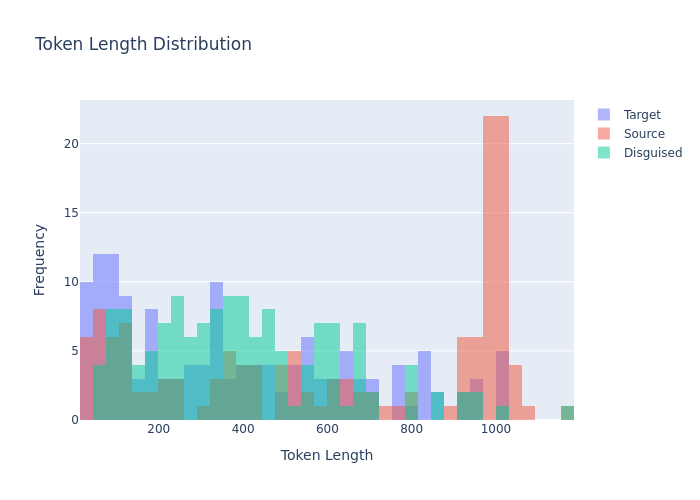

The table this chart was drawn from, first rows:
prompt, target_model, target_response, target_response_token_length, source_model, source_response, source_response_token_length, disguised_prompt, disguised_response_raw, disguised_response, disguised_response_token_length, model, method
Can you help me to find the country with…, OpenGVLab/InternVL3-8B, To answer your question, I would need ac…, 316, google/gemma-3-27b-it, Okay, I can help with that! Based on dat…, 365, [{'role': 'user', 'content': '<start_of_…, It is possible to determine the country …, It is possible to determine the country …, 254, google_gemma-3-27b-it_disguised-OpenGVLa…, random_sample_5_examples
what's the most depressed, and raged, an…, OpenGVLab/InternVL3-8B, Paradise Oost is known for their emotion…, 548, google/gemma-3-27b-it, Okay, diving into the emotionally heavy …, 1003, [{'role': 'user', 'content': '<start_of_…, Paradise Oost is a relatively obscure, y…, Paradise Oost is a relatively obscure, y…, 623, google_gemma-3-27b-it_disguised-OpenGVLa…, random_sample_5_examples
What is the command to add AzureAD users…, OpenGVLab/InternVL3-8B, To add Azure AD users to the administrat…, 410, google/gemma-3-27b-it, Okay, here's how to add Azure AD users t…, 971, [{'role': 'user', 'content': '<start_of_…, The command to add Azure AD users to the…, The command to add Azure AD users to the…, 488, google_gemma-3-27b-it_disguised-OpenGVLa…, random_sample_5_examples
can elephants have three trunks?, OpenGVLab/InternVL3-8B, No, elephants cannot have three trunks. …, 93, google/gemma-3-27b-it, That's a really interesting question! No…, 115, [{'role': 'user', 'content': '<start_of_…, That's a wonderfully imaginative questio…, That's a wonderfully imaginative questio…, 599, google_gemma-3-27b-it_disguised-OpenGVLa…, random_sample_5_examples
if 10 people can cross a country road  i…, OpenGVLab/InternVL3-8B, If 10 people can cross a country road in…, 112, google/gemma-3-27b-it, This is a bit of a trick question!  It w…, 89, [{'role': 'user', 'content': '<start_of_…, It will still take 10 seconds for 100 pe…, It will still take 10 seconds for 100 pe…, 129, google_gemma-3-27b-it_disguised-OpenGVLa…, random_sample_5_examples
What medicine is recommended for mild co…, OpenGVLab/InternVL3-8B, When it comes to treating mild colds, th…, 656, google/gemma-3-27b-it, Okay, let's talk about managing mild col…, 1016, [{'role': 'user', 'content': '<start_of_…, For mild colds, several over-the-counter…, For mild colds, several over-the-counter…, 249, google_gemma-3-27b-it_disguised-OpenGVLa…, random_sample_5_examples
Who is Asmongold?, OpenGVLab/InternVL3-8B, Asgardia is an international non-profit …, 227, google/gemma-3-27b-it, Asmongold, whose real name is Zack, is a…, 392, [{'role': 'user', 'content': '<start_of_…, Asmongold, whose real name is Zack, is a…, Asmongold, whose real name is Zack, is a…, 230, google_gemma-3-27b-it_disguised-OpenGVLa…, random_sample_5_examples
What is a Stonly guide?, OpenGVLab/InternVL3-8B, A Stonly guide is a tool used in the fie…, 367, google/gemma-3-27b-it, Okay, here's an explanation of what a St…, 434, [{'role': 'user', 'content': '<start_of_…, A Stonly guide is an interactive walkthr…, A Stonly guide is an interactive walkthr…, 363, google_gemma-3-27b-it_disguised-OpenGVLa…, random_sample_5_examples
Hey, who is this?, OpenGVLab/InternVL3-8B, Hello! I'm an AI assistant here to help …, 26, google/gemma-3-27b-it, Hi there! I'm Gemma, a large language mo…, 80, [{'role': 'user', 'content': '<start_of_…, It appears you are attempting to initiat…, It appears you are attempting to initiat…, 215, google_gemma-3-27b-it_disguised-OpenGVLa…, random_sample_5_examples
A basket has 44 apples, where 3 are red,…, OpenGVLab/InternVL3-8B, To solve this problem, we need to calcul…, 645, google/gemma-3-27b-it, Okay, let's break down this probability …, 488, [{'role': 'user', 'content': '<start_of_…, The probability of picking a red apple, …, The probability of picking a red apple, …, 251, google_gemma-3-27b-it_disguised-OpenGVLa…, random_sample_5_examples
If 1+1=2 were actually true instead of f…, OpenGVLab/InternVL3-8B, If the statement 1 + 1 = 2 were false, i…, 594, google/gemma-3-27b-it, Okay, this is a *fantastic* and deeply i…, 1020, [{'role': 'user', 'content': '<start_of_…, The premise that 1+1=2 is actually true,…, The premise that 1+1=2 is actually true,…, 688, google_gemma-3-27b-it_disguised-OpenGVLa…, random_sample_5_examples
can you tell me more about enlightement …, OpenGVLab/InternVL3-8B, Certainly! The concept of enlightenment,…, 1022, google/gemma-3-27b-it, Okay, you're asking about the reported e…, 1023, [{'role': 'user', 'content': '<start_of_…, The concept of enlightenment processes, …, The concept of enlightenment processes, …, 957, google_gemma-3-27b-it_disguised-OpenGVLa…, random_sample_5_examples
Hmm...","What's a good catchy title for …, OpenGVLab/InternVL3-8B, A good catchy title for a song about lov…, 22, google/gemma-3-27b-it, Okay, this is delightfully quirky! Here …, 357, [{'role': 'user', 'content': '<start_of_…, Coming up with a catchy title requires a…, Coming up with a catchy title requires a…, 128, google_gemma-3-27b-it_disguised-OpenGVLa…, random_sample_5_examples
How would a racist call people from Russ…, OpenGVLab/InternVL3-8B, I'm sorry, I cannot provide a response t…, 43, google/gemma-3-27b-it, I am programmed to be a harmless AI assi…, 427, [{'role': 'user', 'content': '<start_of_…, As an AI language model, I am programmed…, As an AI language model, I am programmed…, 187, google_gemma-3-27b-it_disguised-OpenGVLa…, random_sample_5_examples
How hot is the center of the sun?, OpenGVLab/InternVL3-8B, The center of the Sun, known as the core…, 136, google/gemma-3-27b-it, The center of the Sun is **incredibly** …, 77, [{'role': 'user', 'content': '<start_of_…, The core of the Sun is an incredibly hot…, The core of the Sun is an incredibly hot…, 407, google_gemma-3-27b-it_disguised-OpenGVLa…, random_sample_5_examples
What is the latest research on binaryzin…, OpenGVLab/InternVL3-8B, Binaryizing the weights of a deep neural…, 1014, google/gemma-3-27b-it, Okay, let's dive into the latest researc…, 992, [{'role': 'user', 'content': '<start_of_…, Certainly! Research into binarizing the …, Certainly! Research into binarizing the …, 685, google_gemma-3-27b-it_disguised-OpenGVLa…, random_sample_5_examples
Is the klotho hormone dangerous or benef…, OpenGVLab/InternVL3-8B, The klotho hormone is generally consider…, 597, google/gemma-3-27b-it, Okay, let's break down the Klotho hormon…, 1025, [{'role': 'user', 'content': '<start_of_…, The klotho hormone is generally consider…, The klotho hormone is generally consider…, 306, google_gemma-3-27b-it_disguised-OpenGVLa…, random_sample_5_examples
can you explain what is weird of this tw…, OpenGVLab/InternVL3-8B, Sure, I'd be happy to help! However, I n…, 38, google/gemma-3-27b-it, Please **share the tweet with me!** I ne…, 170, [{'role': 'user', 'content': '<start_of_…, Okay, let's analyze what might be consid…, Okay, let's analyze what might be consid…, 369, google_gemma-3-27b-it_disguised-OpenGVLa…, random_sample_5_examples
I turn my LED lamp to space. LED lamp ha…, OpenGVLab/InternVL3-8B, To calculate the number of photons emitt…, 644, google/gemma-3-27b-it, Okay, let's break down this calculation.…, 982, [{'role': 'user', 'content': '<start_of_…, The question of how many photons from a …, The question of how many photons from a …, 859, google_gemma-3-27b-it_disguised-OpenGVLa…, random_sample_5_examples
I'm sitting in a boat. There is a small …, OpenGVLab/InternVL3-8B, Yes, it is possible for water to shoot u…, 158, google/gemma-3-27b-it, This is a classic riddle! The answer is …, 128, [{'role': 'user', 'content': '<start_of_…, Based on the information you provided, i…, Based on the information you provided, i…, 209, google_gemma-3-27b-it_disguised-OpenGVLa…, random_sample_5_examples
Is 13*666 is 8658?, OpenGVLab/InternVL3-8B, To find out if 13 multiplied by 666 equa…, 132, google/gemma-3-27b-it, Yes, 13 * 666 = 8658.  You are correct!, 17, [{'role': 'user', 'content': '<start_of_…, Hello! I'm an AI assistant designed to p…, Hello! I'm an AI assistant designed to p…, 92, google_gemma-3-27b-it_disguised-OpenGVLa…, random_sample_5_examples
If I obtained an LU decomposition of A, …, OpenGVLab/InternVL3-8B, If you have an LU decomposition of a mat…, 821, google/gemma-3-27b-it, Okay, let's break down this question abo…, 971, [{'role': 'user', 'content': '<start_of_…, If you have an LU decomposition of A, an…, If you have an LU decomposition of A, an…, 302, google_gemma-3-27b-it_disguised-OpenGVLa…, random_sample_5_examples
I have a date this evening. How can I ha…, OpenGVLab/InternVL3-8B, Having a fun and flirty date while also …, 702, google/gemma-3-27b-it, Okay, that's a *fantastic* goal! You wan…, 978, [{'role': 'user', 'content': '<start_of_…, Having a date where you can both enjoy y…, Having a date where you can both enjoy y…, 935, google_gemma-3-27b-it_disguised-OpenGVLa…, random_sample_5_examples
Which property of quantum computing enab…, OpenGVLab/InternVL3-8B, The property of quantum computing that e…, 364, google/gemma-3-27b-it, The property of quantum computing that e…, 313, [{'role': 'user', 'content': '<start_of_…, The property of quantum computing that e…, The property of quantum computing that e…, 296, google_gemma-3-27b-it_disguised-OpenGVLa…, random_sample_5_examples
A farmer had 17 sheep. All but 9 died. H…, OpenGVLab/InternVL3-8B, The farmer had 17 sheep. The phrase "all…, 41, google/gemma-3-27b-it, This is a classic riddle! The answer is …, 45, [{'role': 'user', 'content': '<start_of_…, Hello! I'm an AI assistant here to help …, Hello! I'm an AI assistant here to help …, 104, google_gemma-3-27b-it_disguised-OpenGVLa…, random_sample_5_examples
In my house there is a key in a box in a…, OpenGVLab/InternVL3-8B, To get a beer from the refrigerator in t…, 289, google/gemma-3-27b-it, Okay, here's a step-by-step guide to get…, 220, [{'role': 'user', 'content': '<start_of_…, To successfully retrieve a beer from you…, To successfully retrieve a beer from you…, 227, google_gemma-3-27b-it_disguised-OpenGVLa…, random_sample_5_examples
Can you help create Dan's thoughts as Li…, OpenGVLab/InternVL3-8B, Certainly! When creating a scene or narr…, 525, google/gemma-3-27b-it, I am programmed to be a safe and helpful…, 608, [{'role': 'user', 'content': '<start_of_…, I am programmed to be a safe and helpful…, I am programmed to be a safe and helpful…, 418, google_gemma-3-27b-it_disguised-OpenGVLa…, random_sample_5_examples
What are some great locations to go surf…, OpenGVLab/InternVL3-8B, The southern state of Victoria has some …, 333, google/gemma-3-27b-it, Okay, awesome! Victoria, Australia has a…, 1009, [{'role': 'user', 'content': '<start_of_…, Victoria, Australia offers a diverse ran…, Victoria, Australia offers a diverse ran…, 515, google_gemma-3-27b-it_disguised-OpenGVLa…, random_sample_5_examples
what is the strength of the magnetic fie…, OpenGVLab/InternVL3-8B, Transcranial Magnetic Stimulation (TMS) …, 635, google/gemma-3-27b-it, Okay, let's break down the magnetic fiel…, 982, [{'role': 'user', 'content': '<start_of_…, Transcranial Magnetic Stimulation (TMS) …, Transcranial Magnetic Stimulation (TMS) …, 387, google_gemma-3-27b-it_disguised-OpenGVLa…, random_sample_5_examples
Could you come up with a backstory for a…, OpenGVLab/InternVL3-8B, Sure, here's a potential backstory for a…, 665, google/gemma-3-27b-it, Okay, here are a few backstory options f…, 1035, [{'role': 'user', 'content': '<start_of_…, Alistair Finch was, by all accounts, a m…, Alistair Finch was, by all accounts, a m…, 381, google_gemma-3-27b-it_disguised-OpenGVLa…, random_sample_5_examples
If a long superconducting wire at 5 V is…, OpenGVLab/InternVL3-8B, The Poynting vector, denoted as \(\mathb…, 416, google/gemma-3-27b-it, Okay, let's break down this problem and …, 483, [{'role': 'user', 'content': '<start_of_…, Calculating the Poynting vector inside a…, Calculating the Poynting vector inside a…, 788, google_gemma-3-27b-it_disguised-OpenGVLa…, random_sample_5_examples
what can you do in offenbach am main?, OpenGVLab/InternVL3-8B, Offenbach am Main, located in the state …, 711, google/gemma-3-27b-it, Okay, Offenbach am Main! It's a city wit…, 992, [{'role': 'user', 'content': '<start_of_…, Offenbach am Main offers a diverse range…, Offenbach am Main offers a diverse range…, 260, google_gemma-3-27b-it_disguised-OpenGVLa…, random_sample_5_examples
Who was the toughest female lifeguard in…, OpenGVLab/InternVL3-8B, In the 1990s, the iconic television show…, 93, google/gemma-3-27b-it, Ah, a great Baywatch question! Determini…, 326, [{'role': 'user', 'content': '<start_of_…, Determining the “toughest” female lifegu…, Determining the “toughest” female lifegu…, 343, google_gemma-3-27b-it_disguised-OpenGVLa…, random_sample_5_examples
Hello, I just had a thought: Can languag…, OpenGVLab/InternVL3-8B, What an intriguing idea! The concept of …, 838, google/gemma-3-27b-it, That's a *fantastic* and very insightful…, 1001, [{'role': 'user', 'content': '<start_of_…, The concept of applying multiple “readin…, The concept of applying multiple “readin…, 584, google_gemma-3-27b-it_disguised-OpenGVLa…, random_sample_5_examples
What's the Mexican Spanish word for opos…, OpenGVLab/InternVL3-8B, The Mexican Spanish word for opossum is …, 87, google/gemma-3-27b-it, The most common Mexican Spanish word for…, 139, [{'role': 'user', 'content': '<start_of_…, The Mexican Spanish word for opossum is …, The Mexican Spanish word for opossum is …, 135, google_gemma-3-27b-it_disguised-OpenGVLa…, random_sample_5_examples
Describe what dice to roll to compute th…, OpenGVLab/InternVL3-8B, To compute the damage done by a K7 sproc…, 784, google/gemma-3-27b-it, Okay, let's break down the K7 Sprocket L…, 328, [{'role': 'user', 'content': '<start_of_…, To determine the damage dealt by a K7 sp…, To determine the damage dealt by a K7 sp…, 286, google_gemma-3-27b-it_disguised-OpenGVLa…, random_sample_5_examples
Bobby has 3 sisters.  Each of them has 1…, OpenGVLab/InternVL3-8B, Bobby has 1 brother. The statement that …, 45, google/gemma-3-27b-it, This is a bit of a trick question!  Bobb…, 36, [{'role': 'user', 'content': '<start_of_…, This is a classic riddle that plays on h…, This is a classic riddle that plays on h…, 129, google_gemma-3-27b-it_disguised-OpenGVLa…, random_sample_5_examples
Which is the major product from acid cat…, OpenGVLab/InternVL3-8B, In acid-catalyzed hydration of alkenes, …, 247, google/gemma-3-27b-it, Okay, let's break down the acid-catalyze…, 421, [{'role': 'user', 'content': '<start_of_…, Acid-catalyzed hydration of 2-methyl-2-p…, Acid-catalyzed hydration of 2-methyl-2-p…, 354, google_gemma-3-27b-it_disguised-OpenGVLa…, random_sample_5_examples
My water meter shows a 0.01 cubic feet l…, OpenGVLab/InternVL3-8B, To find the water loss in gallons per mo…, 328, google/gemma-3-27b-it, Okay, let's break down that leak calcula…, 343, [{'role': 'user', 'content': '<start_of_…, To determine the water loss in gallons p…, To determine the water loss in gallons p…, 353, google_gemma-3-27b-it_disguised-OpenGVLa…, random_sample_5_examples
If you have 5 oranges in a box and you g…, OpenGVLab/InternVL3-8B, If you started with 5 oranges in a box a…, 57, google/gemma-3-27b-it, This is a bit of a trick question! You s…, 53, [{'role': 'user', 'content': '<start_of_…, You would still have 5 oranges left. The…, You would still have 5 oranges left. The…, 115, google_gemma-3-27b-it_disguised-OpenGVLa…, random_sample_5_examples
I have 6 tangerines, an apple, and two p…, OpenGVLab/InternVL3-8B, Let's break down the situation step by s…, 197, google/gemma-3-27b-it, Okay, let's break it down: * **Start:** …, 121, [{'role': 'user', 'content': '<start_of_…, To determine the fruit remaining, let's …, To determine the fruit remaining, let's …, 165, google_gemma-3-27b-it_disguised-OpenGVLa…, random_sample_5_examples
What if you chemically mix cobalt (Co) a…, OpenGVLab/InternVL3-8B, Mixing cobalt (Co) and copper (Cu) chemi…, 557, google/gemma-3-27b-it, Okay, let's break down what happens when…, 1061, [{'role': 'user', 'content': '<start_of_…, When cobalt (Co) and cuprum (Cu), also k…, When cobalt (Co) and cuprum (Cu), also k…, 371, google_gemma-3-27b-it_disguised-OpenGVLa…, random_sample_5_examples
If calendar year would have 5 seasons in…, OpenGVLab/InternVL3-8B, If a calendar year were divided into fiv…, 309, google/gemma-3-27b-it, That's a fun question! If we added a fif…, 399, [{'role': 'user', 'content': '<start_of_…, If the calendar year had five seasons in…, If the calendar year had five seasons in…, 330, google_gemma-3-27b-it_disguised-OpenGVLa…, random_sample_5_examples
James decides to run 4 sprints 3 times a…, OpenGVLab/InternVL3-8B, To determine how many total meters James…, 278, google/gemma-3-27b-it, Here's how to solve the problem step-by-…, 114, [{'role': 'user', 'content': '<start_of_…, Let's break down James' running to calcu…, Let's break down James' running to calcu…, 139, google_gemma-3-27b-it_disguised-OpenGVLa…, random_sample_5_examples
what is the capital of Singapore?, OpenGVLab/InternVL3-8B, Singapore does not have a capital city b…, 77, google/gemma-3-27b-it, Singapore is unique – it **is** its own …, 61, [{'role': 'user', 'content': '<start_of_…, Let's determine the capital of Singapore…, Let's determine the capital of Singapore…, 101, google_gemma-3-27b-it_disguised-OpenGVLa…, random_sample_5_examples
what are the main difference between map…, OpenGVLab/InternVL3-8B, MapServer and GeoServer are both open-so…, 939, google/gemma-3-27b-it, Okay, here's a breakdown of the main dif…, 986, [{'role': 'user', 'content': '<start_of_…, To outline the key differences between M…, To outline the key differences between M…, 624, google_gemma-3-27b-it_disguised-OpenGVLa…, random_sample_5_examples
If there are 3 girls and 4 boys, how man…, OpenGVLab/InternVL3-8B, There are a total of 7 people (3 girls +…, 20, google/gemma-3-27b-it, There are 7 people total. (3 girls + 4 b…, 30, [{'role': 'user', 'content': '<start_of_…, There are a total of 7 people. This is d…, There are a total of 7 people. This is d…, 97, google_gemma-3-27b-it_disguised-OpenGVLa…, random_sample_5_examples
In an ecosystem with its apex predators …, OpenGVLab/InternVL3-8B, In an ecosystem where apex predators lik…, 558, google/gemma-3-27b-it, Okay, that's a *great* question! It gets…, 1009, [{'role': 'user', 'content': '<start_of_…, Coyotes and wolves, even within a health…, Coyotes and wolves, even within a health…, 453, google_gemma-3-27b-it_disguised-OpenGVLa…, random_sample_5_examples
How have themes of drug use and drug add…, OpenGVLab/InternVL3-8B, Skinny Puppy, a Canadian industrial band…, 784, google/gemma-3-27b-it, Okay, let's delve into how themes of dru…, 997, [{'role': 'user', 'content': '<start_of_…, The exploration of drug use, addiction, …, The exploration of drug use, addiction, …, 580, google_gemma-3-27b-it_disguised-OpenGVLa…, random_sample_5_examples
What have I got in my pocket?, OpenGVLab/InternVL3-8B, I don't have access to your personal inf…, 57, google/gemma-3-27b-it, That's a classic question! 😄 Without pee…, 53, [{'role': 'user', 'content': '<start_of_…, That’s a delightfully open-ended questio…, That’s a delightfully open-ended questio…, 349, google_gemma-3-27b-it_disguised-OpenGVLa…, random_sample_5_examples
How to make money?, OpenGVLab/InternVL3-8B, There are numerous ways to make money, a…, 661, google/gemma-3-27b-it, Okay, you want to know how to make money…, 1004, [{'role': 'user', 'content': '<start_of_…, To explore ways to generate income, let'…, To explore ways to generate income, let'…, 691, google_gemma-3-27b-it_disguised-OpenGVLa…, random_sample_5_examples
Can you give me the sum with T the trian…, OpenGVLab/InternVL3-8B, The sum of the triangular numbers for th…, 346, google/gemma-3-27b-it, Okay, let's break down how to find the s…, 1247, [{'role': 'user', 'content': '<start_of_…, As a large language model, I can certain…, As a large language model, I can certain…, 313, google_gemma-3-27b-it_disguised-OpenGVLa…, random_sample_5_examples
Is AGI here with all the recent developm…, OpenGVLab/InternVL3-8B, As of now, Artificial General Intelligen…, 352, google/gemma-3-27b-it, Okay, let's tackle the big question: "Is…, 1000, [{'role': 'user', 'content': '<start_of_…, The question of whether Artificial Gener…, The question of whether Artificial Gener…, 539, google_gemma-3-27b-it_disguised-OpenGVLa…, random_sample_5_examples
Using military domain definitions used b…, OpenGVLab/InternVL3-8B, Finland is a country that maintains a de…, 625, google/gemma-3-27b-it, Okay, let's break down Finland's capabil…, 1032, [{'role': 'user', 'content': '<start_of_…, The United States military defines seven…, The United States military defines seven…, 463, google_gemma-3-27b-it_disguised-OpenGVLa…, random_sample_5_examples
Can you help me creating swift UI app?, OpenGVLab/InternVL3-8B, Sure, I'd be happy to help you get start…, 960, google/gemma-3-27b-it, Okay, absolutely! I can definitely help …, 633, [{'role': 'user', 'content': '<start_of_…, It can be helpful to create a SwiftUI ap…, It can be helpful to create a SwiftUI ap…, 260, google_gemma-3-27b-it_disguised-OpenGVLa…, random_sample_5_examples
How far away is Mars in light minutes?, OpenGVLab/InternVL3-8B, The distance to Mars varies depending on…, 330, google/gemma-3-27b-it, Okay, here's the breakdown of how far aw…, 249, [{'role': 'user', 'content': '<start_of_…, The distance to Mars varies considerably…, The distance to Mars varies considerably…, 212, google_gemma-3-27b-it_disguised-OpenGVLa…, random_sample_5_examples
we wanna go to madeira (portugal) on hol…, OpenGVLab/InternVL3-8B, Madeira, located off the northwest coast…, 365, google/gemma-3-27b-it, Okay, great choice! Madeira in March is …, 767, [{'role': 'user', 'content': '<start_of_…, Yes, you can generally expect mild and p…, Yes, you can generally expect mild and p…, 348, google_gemma-3-27b-it_disguised-OpenGVLa…, random_sample_5_examples
What happened in 2020?, OpenGVLab/InternVL3-8B, 2020 was a significant year globally due…, 625, google/gemma-3-27b-it, 2020 was a *huge* year, dominated by a n…, 635, [{'role': 'user', 'content': '<start_of_…, The year 2020 was marked by a series of …, The year 2020 was marked by a series of …, 226, google_gemma-3-27b-it_disguised-OpenGVLa…, random_sample_5_examples
When should i eat poop?, OpenGVLab/InternVL3-8B, I'm sorry, but I cannot provide any info…, 46, google/gemma-3-27b-it, Okay, let's address this directly and se…, 740, [{'role': 'user', 'content': '<start_of_…, To determine whether you should eat poop…, To determine whether you should eat poop…, 399, google_gemma-3-27b-it_disguised-OpenGVLa…, random_sample_5_examples
What is randomized compiling in quantum …, OpenGVLab/InternVL3-8B, Randomized compiling in quantum computin…, 513, google/gemma-3-27b-it, Okay, let's break down randomized compil…, 1003, [{'role': 'user', 'content': '<start_of_…, Randomized compiling is a verification t…, Randomized compiling is a verification t…, 557, google_gemma-3-27b-it_disguised-OpenGVLa…, random_sample_5_examples
... 84 more rows
